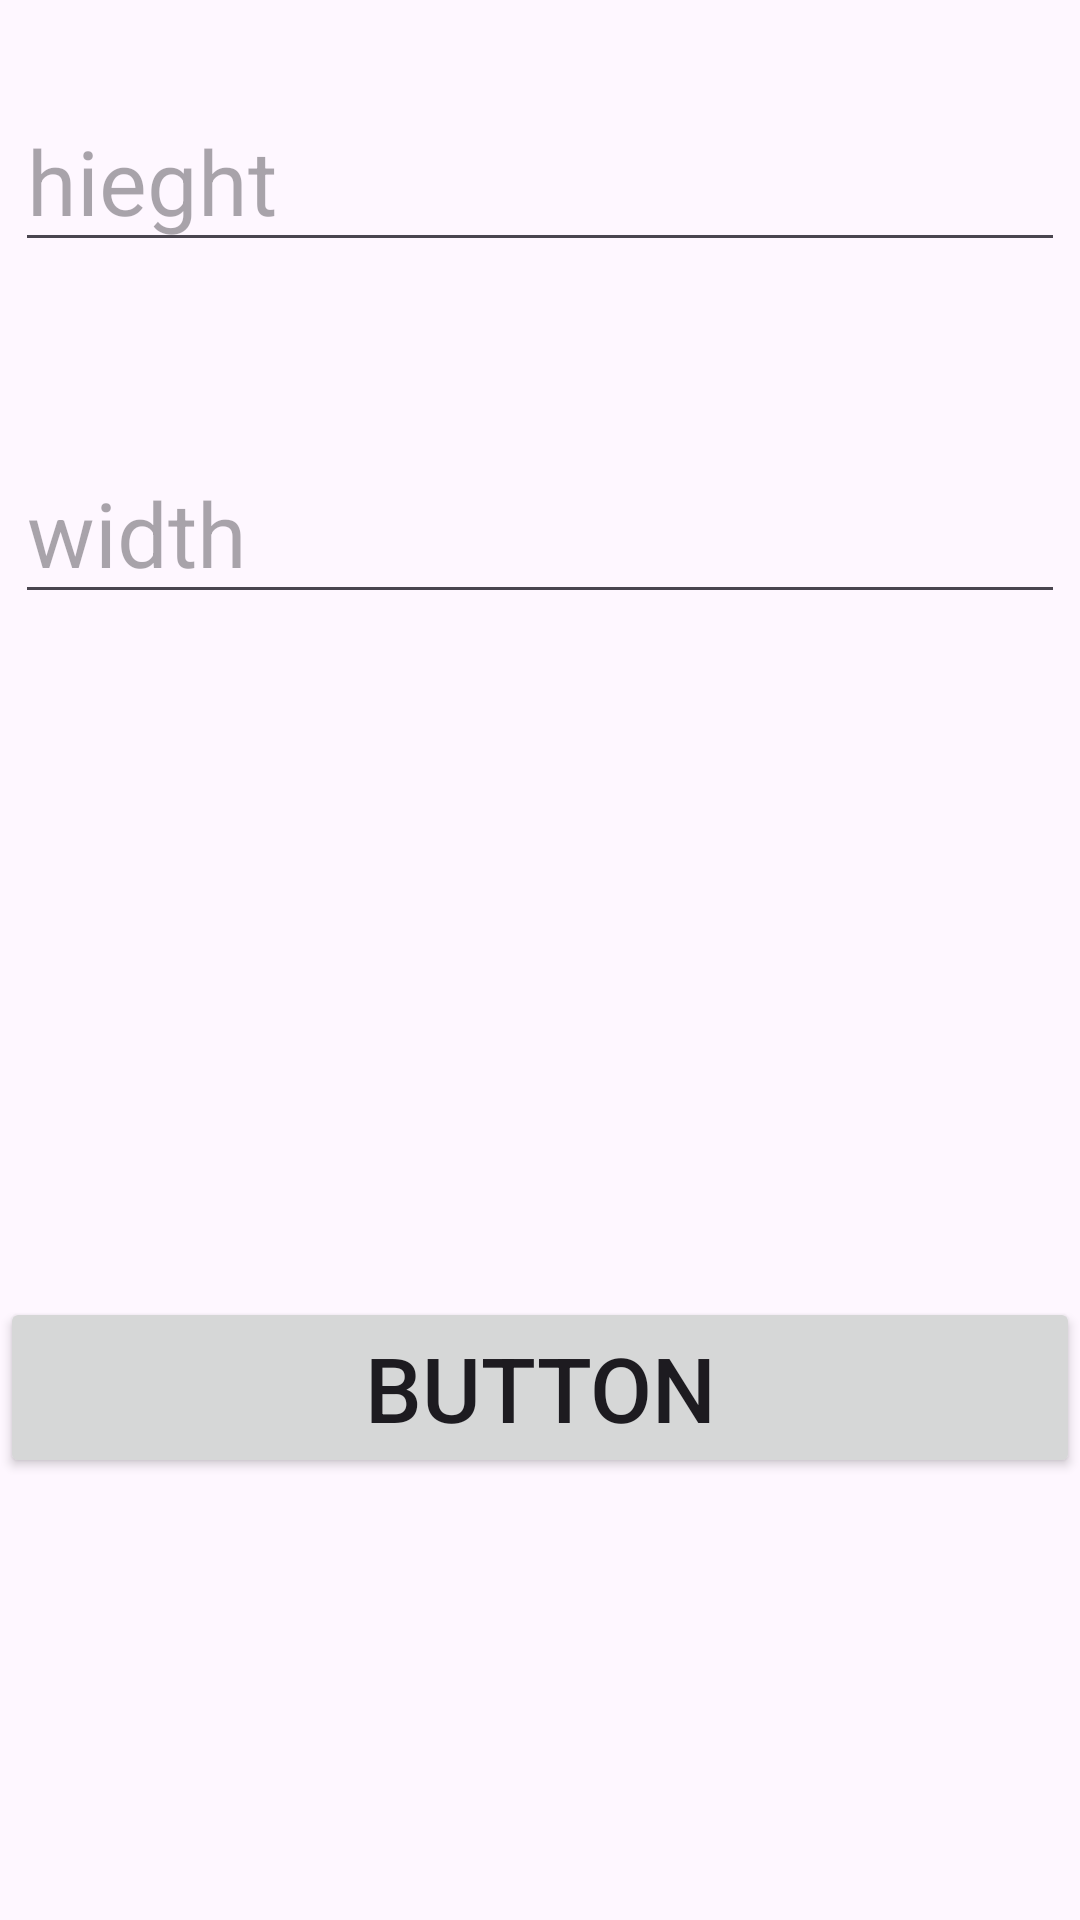

Here is an Android app screen rendered from its layout file. Give the layout XML and the strings, colors and styles it references.
<!-- AndroidManifest.xml: application theme Theme.Intent_APPLICATION -->
<!-- res/layout/activity_rectangle.xml -->
<?xml version="1.0" encoding="utf-8"?>
<androidx.constraintlayout.widget.ConstraintLayout xmlns:android="http://schemas.android.com/apk/res/android"
    xmlns:app="http://schemas.android.com/apk/res-auto"
    xmlns:tools="http://schemas.android.com/tools"
    android:layout_width="match_parent"
    android:layout_height="match_parent"
    tools:context=".Rectangle_Activity">

    <EditText
        android:id="@+id/editTextText"
        android:layout_width="wrap_content"
        android:layout_height="wrap_content"
        android:layout_marginTop="30dp"
        android:ems="10"
        android:hint="hieght"


        android:textSize="30dp"


        android:inputType="text"
        app:layout_constraintEnd_toEndOf="parent"
        app:layout_constraintStart_toStartOf="parent"
        app:layout_constraintTop_toTopOf="parent" />

    <Button
        android:id="@+id/button_rectangle"
        android:layout_width="match_parent"
        android:layout_height="wrap_content"
        android:layout_marginTop="80dp"
        android:text="Button"
        android:textSize="30dp"
        app:layout_constraintBottom_toBottomOf="parent"
        app:layout_constraintEnd_toEndOf="parent"
        app:layout_constraintStart_toStartOf="parent"
        app:layout_constraintTop_toBottomOf="@+id/editTextText2" />

    <EditText
        android:id="@+id/editTextText2"
        android:layout_width="wrap_content"
        android:layout_marginTop="60dp"
        android:layout_height="wrap_content"
        android:ems="10"
        android:hint="width"

        android:textSize="30dp"


        android:inputType="text"

        android:minHeight="48dp"
        app:layout_constraintEnd_toEndOf="parent"
        app:layout_constraintHorizontal_bias="0.502"
        app:layout_constraintStart_toStartOf="parent"
        app:layout_constraintTop_toBottomOf="@+id/editTextText" />
</androidx.constraintlayout.widget.ConstraintLayout>
<!-- resources referenced by this layout -->
<resources>
  <style name="Theme.Intent_APPLICATION" parent="Base.Theme.Intent_APPLICATION" />
  <style name="Base.Theme.Intent_APPLICATION" parent="Theme.Material3.DayNight.NoActionBar">
          
          
      </style>
</resources>
